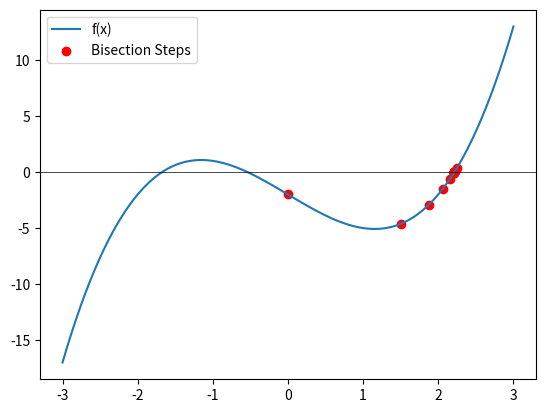

Reproduce this figure in Python.
import numpy as np
import matplotlib.pyplot as plt

def f(x):
    return x**3 - 4*x - 2

def bisection_method(a, b, tol=1e-6):
    updates = []
    while (b - a) / 2 > tol:
        c = (a + b) / 2
        updates.append(c)
        if f(c) == 0:
            break
        elif f(a) * f(c) < 0:
            b = c
        else:
            a = c
    return np.array(updates)

a, b = -3, 3
roots = bisection_method(a, b)

x_vals = np.linspace(a, b, 100)
y_vals = f(x_vals)

plt.plot(x_vals, y_vals, label="f(x)")
plt.axhline(0, color='black', linewidth=0.5)
plt.scatter(roots, [f(r) for r in roots], color='red', label="Bisection Steps")
plt.legend()
plt.show()
